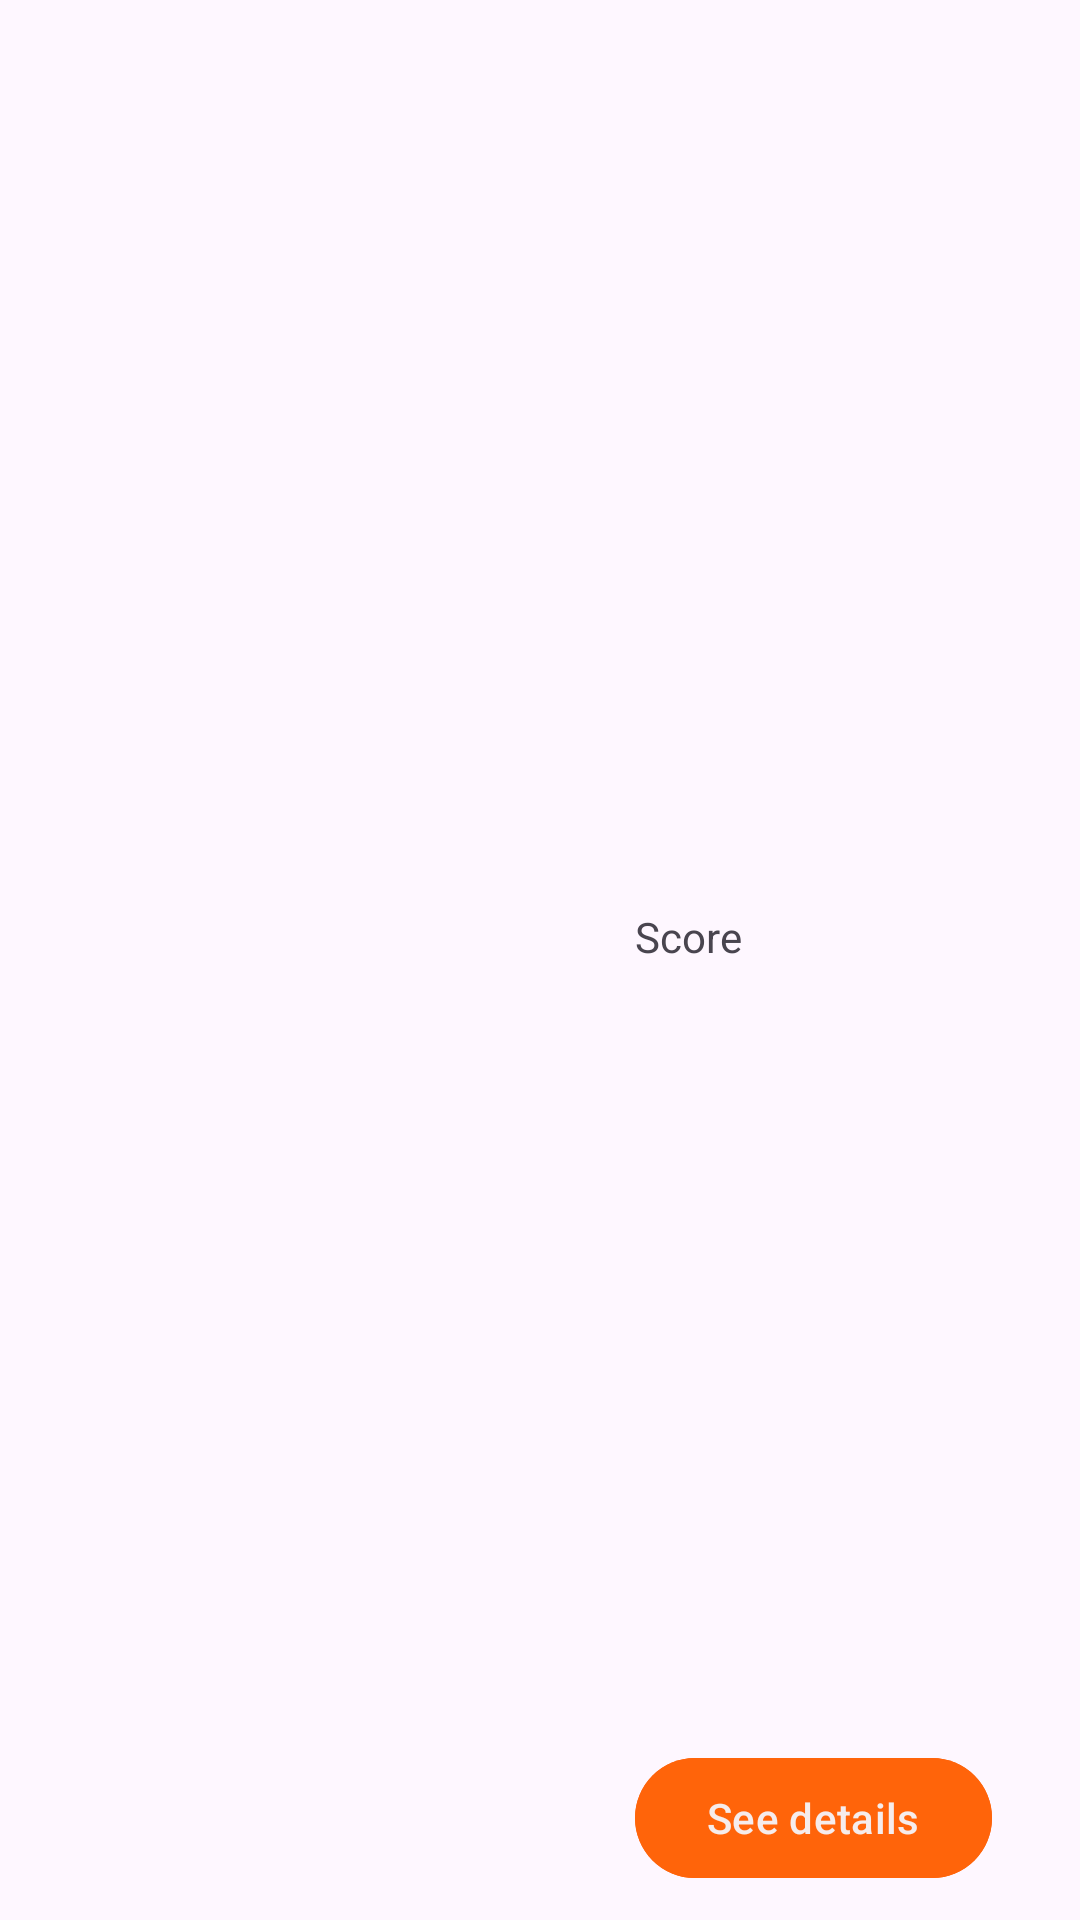

Write the Android layout XML for this screen, with the resource values it uses.
<!-- AndroidManifest.xml: application theme Theme.IspitniZadatakAnimeAPI -->
<!-- res/layout/trending_anime_item.xml -->
<?xml version="1.0" encoding="utf-8"?>
<androidx.constraintlayout.widget.ConstraintLayout xmlns:android="http://schemas.android.com/apk/res/android"
    xmlns:app="http://schemas.android.com/apk/res-auto"
    xmlns:tools="http://schemas.android.com/tools"
    android:layout_width="match_parent"
    android:layout_height="wrap_content"
    android:paddingTop="10dp"
    android:paddingBottom="10dp">

    <ImageView
        android:id="@+id/anime_image"
        android:layout_width="181dp"
        android:layout_height="159dp"
        android:contentDescription="@string/anime_cover"
        app:layout_constraintBottom_toBottomOf="parent"
        app:layout_constraintStart_toStartOf="parent"
        app:layout_constraintTop_toTopOf="parent" />

    <TextView
        android:id="@+id/textViewScore"
        android:layout_width="wrap_content"
        android:layout_height="wrap_content"
        android:layout_marginVertical="15dp"
        android:text="@string/score"
        app:layout_constraintBottom_toTopOf="@+id/buttonDetails"
        app:layout_constraintStart_toStartOf="@+id/buttonDetails"
        app:layout_constraintTop_toBottomOf="@+id/labelAnimeTitle"
        app:layout_constraintVertical_bias="0.473" />

    <TextView
        android:id="@+id/labelAnimeScore"
        android:layout_width="wrap_content"
        android:layout_height="18dp"
        android:layout_marginVertical="15dp"
        android:layout_marginStart="5dp"
        android:text=""
        android:textStyle="bold"
        app:layout_constraintBottom_toTopOf="@+id/buttonDetails"
        app:layout_constraintStart_toEndOf="@+id/textViewScore"
        app:layout_constraintTop_toBottomOf="@+id/labelAnimeTitle"
        app:layout_constraintVertical_bias="0.487" />

    <TextView
        android:id="@+id/labelAnimeTitle"
        android:layout_width="156dp"
        android:layout_height="wrap_content"
        android:layout_marginTop="36dp"
        android:gravity="center"
        android:textIsSelectable="true"
        android:textSize="16sp"
        android:textStyle="bold"
        app:layout_constraintEnd_toEndOf="parent"
        app:layout_constraintStart_toEndOf="@+id/anime_image"
        app:layout_constraintTop_toTopOf="parent"
        tools:ignore="TouchTargetSizeCheck,SpeakableTextPresentCheck" />

    <com.google.android.material.button.MaterialButton
        android:id="@+id/buttonDetails"
        android:layout_width="wrap_content"
        android:layout_height="wrap_content"
        android:text="@string/see_details"
        app:layout_constraintBottom_toBottomOf="parent"
        app:layout_constraintEnd_toEndOf="parent"
        app:layout_constraintHorizontal_bias="0.509"
        app:layout_constraintStart_toEndOf="@+id/anime_image" />
</androidx.constraintlayout.widget.ConstraintLayout>
<!-- resources referenced by this layout -->
<resources>
  <string name="anime_cover">anime cover</string>
  <string name="score">Score</string>
  <string name="see_details">See details</string>
  <style name="Theme.IspitniZadatakAnimeAPI" parent="Theme.Material3.Light.NoActionBar">
          <item name="colorPrimary">@color/white</item>
          <item name="colorPrimaryVariant">@color/blue_700</item>
          <item name="colorOnPrimary">@color/white</item>
          <item name="colorSecondary">@color/teal_200</item>
          <item name="colorSecondaryVariant">@color/teal_700</item>
          <item name="colorOnSecondary">@color/black</item>
          <item name="colorOnBackground">@color/gray_900</item>
          <item name="android:statusBarColor">@color/blue_700</item>
          <item name="iconFillColor">@color/icon_fill_light</item>
          <item name="buttonStyle">@style/PrimaryButtonStyle</item>
          <item name="materialButtonStyle">@style/MaterialButtonStyle</item>
      </style>
  <color name="white">#F6ECEC</color>
  <color name="blue_700">#1976D2</color>
  <color name="teal_200">#80CBC4</color>
  <color name="teal_700">#00796B</color>
  <color name="black">#0D0D0D</color>
  <color name="gray_900">#212121</color>
  <color name="icon_fill_light">#0D0D0D</color>
  <style name="PrimaryButtonStyle" parent="Widget.Material3.Button">
          <item name="android:backgroundTint">@color/orange_400</item>
          <item name="android:textColor">@color/white</item>
      </style>
  <style name="MaterialButtonStyle" parent="Widget.Material3.Button">
          <item name="android:backgroundTint">@color/orange_400</item>
          <item name="android:textColor">@color/white</item>
      </style>
  <color name="orange_400">#FF640A</color>
</resources>
